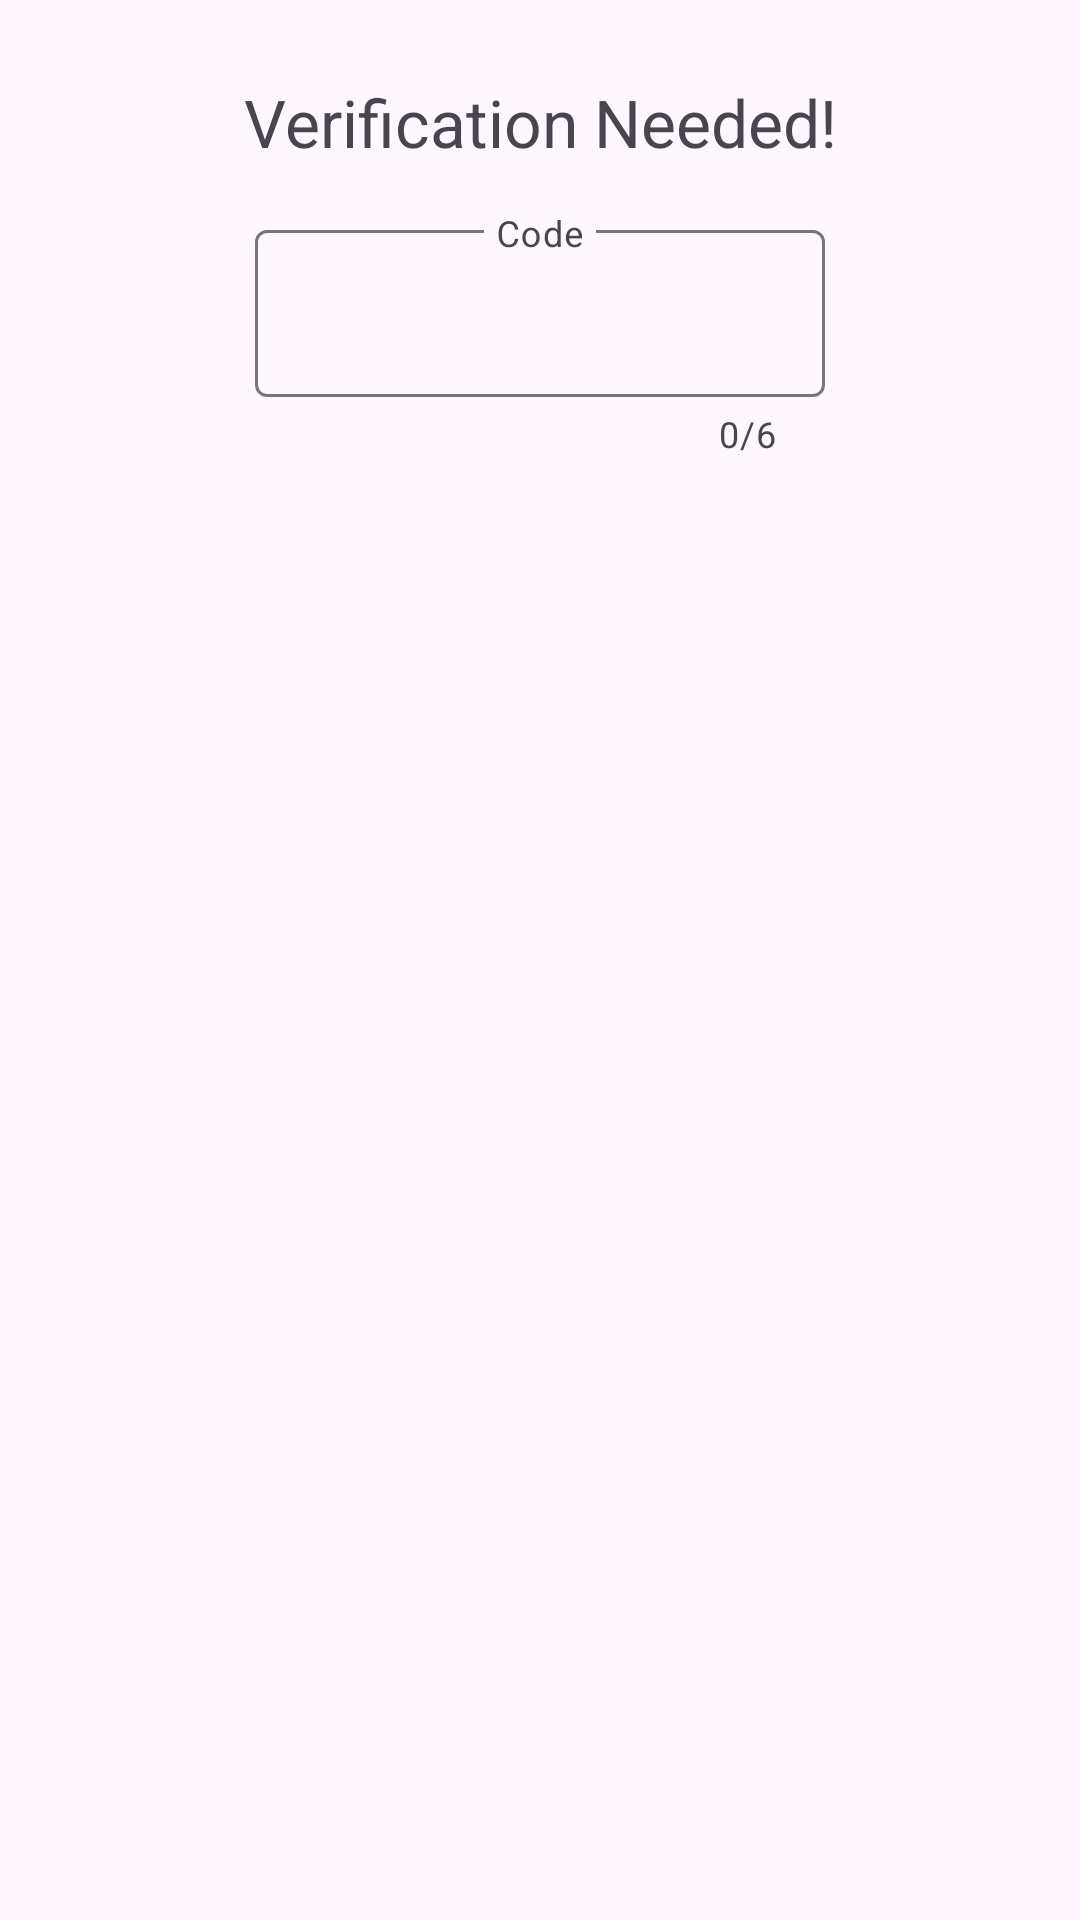

Write the Android layout XML for this screen, with the resource values it uses.
<!-- AndroidManifest.xml: application theme Theme.Mindcraft -->
<!-- res/layout/dialog_otp.xml -->
<?xml version="1.0" encoding="utf-8"?>
<LinearLayout xmlns:android="http://schemas.android.com/apk/res/android"
    xmlns:app="http://schemas.android.com/apk/res-auto"
    xmlns:tools="http://schemas.android.com/tools"
    android:layout_width="match_parent"
    android:layout_height="wrap_content"
    android:orientation="vertical">

    <com.google.android.material.progressindicator.LinearProgressIndicator
        style="@style/Widget.Mindcraft.LinearProgressIndicator"
        android:id="@+id/progress_bar"
        android:layout_width="match_parent"
        android:layout_height="wrap_content"
        android:indeterminate="true"
        android:visibility="invisible"
        tools:visibility="visible"/>

    <TextView
        android:id="@+id/tv_otp_title"
        android:layout_width="match_parent"
        android:layout_height="wrap_content"
        android:layout_marginTop="22dp"
        android:layout_marginHorizontal="24dp"
        android:text="Verification Needed!"
        android:textAlignment="center"
        android:textSize="22sp"/>

    <com.google.android.material.textfield.TextInputLayout
        android:id="@+id/otp_input_layout"
        android:layout_width="190dp"
        android:layout_height="wrap_content"
        android:layout_marginHorizontal="24dp"
        android:layout_marginTop="16dp"
        android:layout_gravity="center"
        android:hint="Code"
        app:expandedHintEnabled="false"
        app:counterEnabled="true"
        app:counterMaxLength="6">

        <com.google.android.material.textfield.TextInputEditText
            android:id="@+id/et_otp"
            android:layout_width="match_parent"
            android:layout_height="wrap_content"
            android:inputType="number"
            android:maxLength="6"
            android:gravity="center"
            android:letterSpacing="1"
            tools:text="123456"/>
    </com.google.android.material.textfield.TextInputLayout>

</LinearLayout>
<!-- resources referenced by this layout -->
<resources>
  <style name="Theme.Mindcraft" parent="Base.Theme.Mindcraft" />
  <style name="Base.Theme.Mindcraft" parent="Theme.Material3.DayNight.NoActionBar">
          
          
      </style>
</resources>
